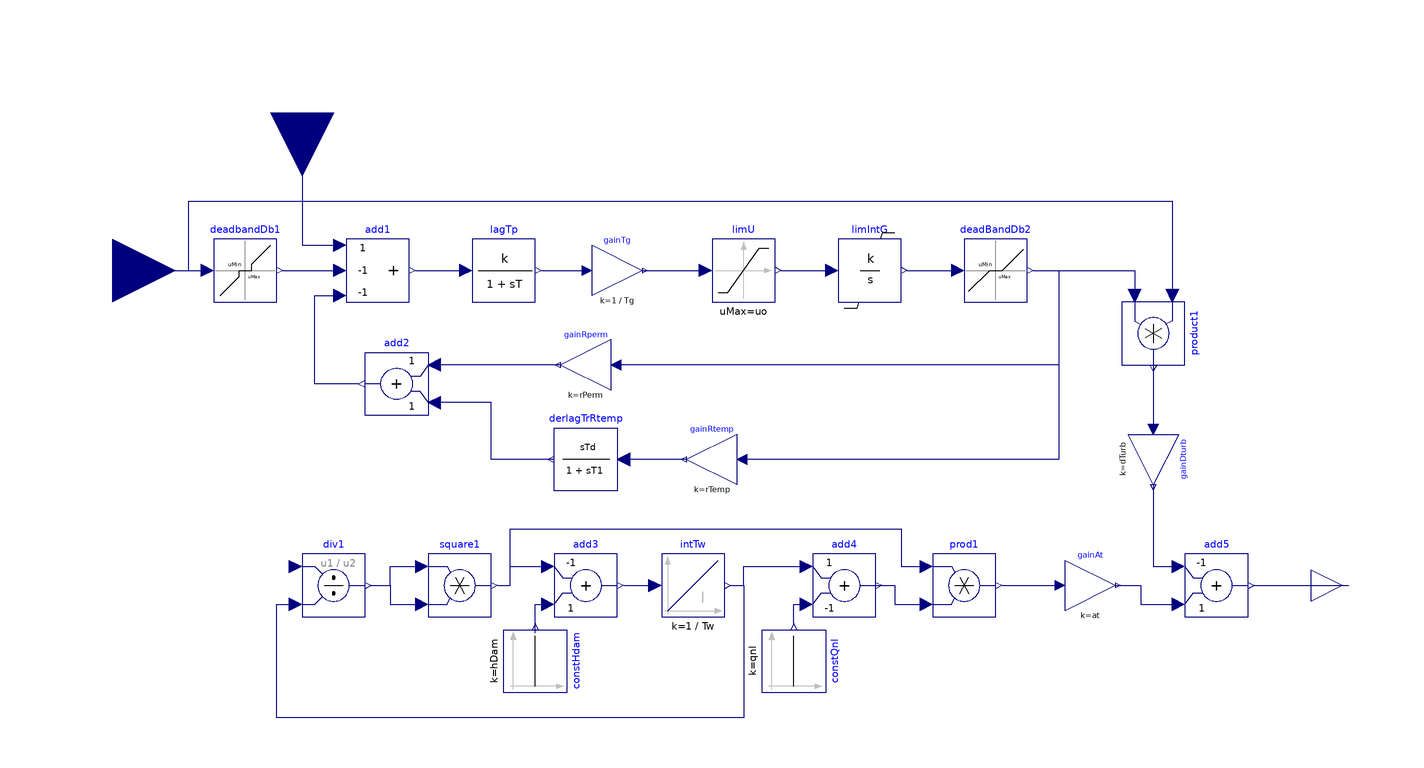

The component connection diagram of the Modelica model below, drawn from its own Placement and Line annotations.

partial model GovHydro4Base "Base class for Governors of hydraulic turbines"
  parameter Modelica.Units.SI.PerUnit db1=0 "Intentional dead-band width"
    annotation (Dialog(group="Control and Actuators"));
  parameter Modelica.Units.SI.PerUnit db2=0 "Unintentional dead-band width"
    annotation (Dialog(group="Control and Actuators"));
  parameter Modelica.Units.SI.Time Tp=0.1 "Pilot servo time constant"
    annotation (Dialog(group="Control and Actuators"));
  parameter Modelica.Units.SI.Time Tg=0.5 "Gate servo time constant"
    annotation (Dialog(group="Control and Actuators"));
  parameter Modelica.Units.SI.Time Tr=5 "Dashpot time constant"
    annotation (Dialog(group="Control and Actuators"));
  parameter Modelica.Units.SI.PerUnit uo=0.2 "Max gate opening velocity"
    annotation (Dialog(group="Control and Actuators"));
  parameter Modelica.Units.SI.PerUnit uc=-0.2 "Max gate closing velocity"
    annotation (Dialog(group="Control and Actuators"));
  parameter Modelica.Units.SI.PerUnit gMax=1 "Maximum gate opening"
    annotation (Dialog(group="Control and Actuators"));
  parameter Modelica.Units.SI.PerUnit gMin=0 "Minimum gate opening"
    annotation (Dialog(group="Control and Actuators"));
  parameter Modelica.Units.SI.PerUnit rPerm=0.05 "Permanent droop"
    annotation (Dialog(group="Control and Actuators"));
  parameter Modelica.Units.SI.PerUnit rTemp=0.3 "Temporary droop"
    annotation (Dialog(group="Control and Actuators"));
  parameter Real GvPgvTable[:, :] = [0, 0; 1, 1] "Points to define the curve Pgv = f(Gv)" annotation(
    Dialog(group = "Turbine"));
  parameter Modelica.Blocks.Types.Smoothness GvPgvSmoothness = Modelica.Blocks.Types.Smoothness.LinearSegments "Smoothness of curve Pgv = f(Gv)" annotation(
    Dialog(group = "Turbine"));
  parameter Modelica.Units.SI.PerUnit at=1.2 "Turbine gain"
    annotation (Dialog(group="Turbine"));
  parameter Modelica.Units.SI.PerUnit qnl=0.08 "No-load flow at nominal head"
    annotation (Dialog(group="Turbine"));
  parameter Modelica.Units.SI.Time Tw=1 "Water inertia time constant"
    annotation (Dialog(group="Turbine"));
  parameter Modelica.Units.SI.PerUnit hDam=1 "Head available at dam"
    annotation (Dialog(group="Turbine"));
  parameter Modelica.Units.SI.PerUnit dTurb=0.5 "Turbine damping factor"
    annotation (Dialog(group="Turbine"));
  parameter Modelica.Units.SI.PerUnit qStart "Turbine flow Start value"
    annotation (Dialog(group="Initialization"));
  Modelica.Blocks.Interfaces.RealInput deltaOmegaPu annotation(
    Placement(visible = true, transformation(origin = {-200, 50}, extent = {{-20, -20}, {20, 20}}, rotation = 0), iconTransformation(origin = {-100, -20}, extent = {{-20, -20}, {20, 20}}, rotation = 0)));
  Modelica.Blocks.Interfaces.RealInput PrefPu annotation(
    Placement(visible = true, transformation(origin = {-140, 100}, extent = {{-20, -20}, {20, 20}}, rotation = -90), iconTransformation(origin = {-100, 60}, extent = {{-20, -20}, {20, 20}}, rotation = 0)));
  Modelica.Blocks.Interfaces.RealOutput PmPu annotation(
    Placement(visible = true, transformation(origin = {190, -50}, extent = {{-10, -10}, {10, 10}}, rotation = 0), iconTransformation(origin = {110, 0}, extent = {{-10, -10}, {10, 10}}, rotation = 0)));
  PowerGrids.Controls.DiscontinuousDeadBand deadbandDb1(uMax = db1 / 2) annotation(
    Placement(visible = true, transformation(origin = {-158, 50}, extent = {{-10, -10}, {10, 10}}, rotation = 0)));
  Modelica.Blocks.Math.Add3 add1(k2 = -1, k3 = -1) annotation(
    Placement(visible = true, transformation(origin = {-116, 50}, extent = {{-10, -10}, {10, 10}}, rotation = 0)));
  PowerGrids.Controls.FirstOrder lagTp(T = Tp, initType = Modelica.Blocks.Types.Init.SteadyState, y_start = 1) annotation(
    Placement(visible = true, transformation(origin = {-76, 50}, extent = {{-10, -10}, {10, 10}}, rotation = 0)));
  Modelica.Blocks.Nonlinear.Limiter limU(uMax=uo, uMin=uc) annotation (
      Placement(visible=true, transformation(
        origin={0,50},
        extent={{-10,-10},{10,10}},
        rotation=0)));
  PowerGrids.Controls.IntegratorWithNonWindupLimiter limIntG(initType = Modelica.Blocks.Types.Init.SteadyState, yMax = gMax, yMin = gMin, yStart = 1) annotation(
    Placement(visible = true, transformation(origin = {40, 50}, extent = {{-10, -10}, {10, 10}}, rotation = 0)));
  Modelica.Blocks.Math.Add add2 annotation(
    Placement(visible = true, transformation(origin = {-110, 14}, extent = {{10, -10}, {-10, 10}}, rotation = 0)));
  Modelica.Blocks.Math.Gain gainRperm(k = rPerm) annotation(
    Placement(visible = true, transformation(origin = {-50, 20}, extent = {{8, -8}, {-8, 8}}, rotation = 0)));
  PowerGrids.Controls.DerivativeLag derlagTrRtemp(Td = Tr*rTemp, T1 = Tr, initType = Modelica.Blocks.Types.Init.SteadyState, yStart = 1) annotation(
    Placement(visible = true, transformation(origin = {-50, -10}, extent = {{10, -10}, {-10, 10}}, rotation = 0)));
  Modelica.Blocks.Math.Division div1 annotation(
    Placement(visible = true, transformation(origin = {-130, -50}, extent = {{-10, -10}, {10, 10}}, rotation = 0)));
  Modelica.Blocks.Math.Product square1 annotation(
    Placement(visible = true, transformation(origin = {-90, -50}, extent = {{-10, -10}, {10, 10}}, rotation = 0)));
  Modelica.Blocks.Sources.Constant constHdam(k = hDam) annotation(
    Placement(visible = true, transformation(origin = {-66, -74}, extent = {{-10, 10}, {10, -10}}, rotation = 90)));
  Modelica.Blocks.Sources.Constant constQnl(k = qnl) annotation(
    Placement(visible = true, transformation(origin = {16, -74}, extent = {{-10, 10}, {10, -10}}, rotation = 90)));
  Modelica.Blocks.Math.Product prod1 annotation(
    Placement(visible = true, transformation(origin = {70, -50}, extent = {{-10, -10}, {10, 10}}, rotation = 0)));
  Modelica.Blocks.Math.Gain gainAt(k = at) annotation(
    Placement(visible = true, transformation(origin = {110, -50}, extent = {{-8, -8}, {8, 8}}, rotation = 0)));
  Modelica.Blocks.Math.Add add3(k1 = -1) annotation(
    Placement(visible = true, transformation(origin = {-50, -50}, extent = {{-10, -10}, {10, 10}}, rotation = 0)));
  Modelica.Blocks.Math.Add add4(k2 = -1) annotation(
    Placement(visible = true, transformation(origin = {32, -50}, extent = {{-10, -10}, {10, 10}}, rotation = 0)));
  Modelica.Blocks.Math.Add add5(k1 = -1) annotation(
    Placement(visible = true, transformation(origin = {150, -50}, extent = {{-10, -10}, {10, 10}}, rotation = 0)));
  Modelica.Blocks.Math.Gain gainDturb(k = dTurb) annotation(
    Placement(visible = true, transformation(origin = {130, -10}, extent = {{-8, -8}, {8, 8}}, rotation = -90)));
  Modelica.Blocks.Math.Product product1 annotation(
    Placement(visible = true, transformation(origin = {130, 30}, extent = {{-10, -10}, {10, 10}}, rotation = -90)));
  Modelica.Blocks.Math.Gain gainTg(k = 1 / Tg) annotation(
    Placement(visible = true, transformation(origin = {-40, 50}, extent = {{-8, -8}, {8, 8}}, rotation = 0)));
  Modelica.Blocks.Math.Gain gainRtemp(k = rTemp) annotation(
    Placement(visible = true, transformation(origin = {-10, -10}, extent = {{8, -8}, {-8, 8}}, rotation = 0)));
  Modelica.Blocks.Continuous.Integrator intTw(initType = Modelica.Blocks.Types.Init.InitialOutput, k = 1 / Tw, y_start = qStart) annotation(
    Placement(visible = true, transformation(origin = {-16, -50}, extent = {{-10, -10}, {10, 10}}, rotation = 0)));
  PowerGrids.Controls.DeadBand deadBandDb2(uMax = db2 / 2) annotation(
    Placement(visible = true, transformation(origin = {80, 50}, extent = {{-10, -10}, {10, 10}}, rotation = 0)));
equation
  connect(add5.y, PmPu) annotation(
    Line(points = {{162, -50}, {192, -50}}, color = {0, 0, 127}));
  connect(intTw.y, div1.u2) annotation(
    Line(points = {{-4, -50}, {0, -50}, {0, -92}, {-148, -92}, {-148, -56}, {-142, -56}}, color = {0, 0, 127}));
  connect(deadBandDb2.y, gainRtemp.u) annotation(
    Line(points = {{92, 50}, {100, 50}, {100, -10}, {0, -10}, {0, -10}}, color = {0, 0, 127}));
  connect(deadBandDb2.y, gainRperm.u) annotation(
    Line(points = {{92, 50}, {100, 50}, {100, 20}, {-40, 20}, {-40, 20}}, color = {0, 0, 127}));
  connect(deadBandDb2.y, product1.u2) annotation(
    Line(points = {{92, 50}, {124, 50}, {124, 42}, {124, 42}}, color = {0, 0, 127}));
  connect(limIntG.y, deadBandDb2.u) annotation(
    Line(points = {{52, 50}, {68, 50}, {68, 50}, {68, 50}}, color = {0, 0, 127}));
  connect(derlagTrRtemp.y, add2.u2) annotation(
    Line(points = {{-60, -10}, {-80, -10}, {-80, 8}, {-98, 8}, {-98, 8}}, color = {0, 0, 127}));
  connect(constQnl.y, add4.u2) annotation(
    Line(points = {{16, -62}, {16, -62}, {16, -56}, {20, -56}, {20, -56}}, color = {0, 0, 127}));
  connect(gainDturb.y, add5.u1) annotation(
    Line(points = {{130, -18}, {130, -18}, {130, -44}, {138, -44}, {138, -44}}, color = {0, 0, 127}));
  connect(product1.y, gainDturb.u) annotation(
    Line(points = {{130, 20}, {130, 20}, {130, 0}, {130, 0}}, color = {0, 0, 127}));
  connect(gainRperm.y, add2.u1) annotation(
    Line(points = {{-58, 20}, {-96, 20}, {-96, 20}, {-98, 20}}, color = {0, 0, 127}));
  connect(intTw.y, add4.u1) annotation(
    Line(points = {{-4, -50}, {0, -50}, {0, -44}, {18, -44}, {18, -44}}, color = {0, 0, 127}));
  connect(add4.y, prod1.u2) annotation(
    Line(points = {{42, -50}, {48, -50}, {48, -56}, {58, -56}, {58, -56}}, color = {0, 0, 127}));
  connect(add3.y, intTw.u) annotation(
    Line(points = {{-38, -50}, {-28, -50}, {-28, -50}, {-28, -50}}, color = {0, 0, 127}));
  connect(gainRtemp.y, derlagTrRtemp.u) annotation(
    Line(points = {{-18, -10}, {-38, -10}, {-38, -10}, {-38, -10}}, color = {0, 0, 127}));
  connect(gainTg.y, limU.u) annotation(
    Line(points = {{-32, 50}, {-12, 50}, {-12, 50}, {-12, 50}}, color = {0, 0, 127}));
  connect(lagTp.y, gainTg.u) annotation(
    Line(points = {{-64, 50}, {-50, 50}, {-50, 50}, {-50, 50}}, color = {0, 0, 127}));
  connect(deltaOmegaPu, product1.u1) annotation(
    Line(points = {{-200, 50}, {-176, 50}, {-176, 72}, {136, 72}, {136, 42}, {136, 42}}, color = {0, 0, 127}));
  connect(constHdam.y, add3.u2) annotation(
    Line(points = {{-66, -65}, {-66, -56}, {-62, -56}}, color = {0, 0, 127}));
  connect(deltaOmegaPu, deadbandDb1.u) annotation(
    Line(points = {{-200, 50}, {-170, 50}, {-170, 50}, {-170, 50}}, color = {0, 0, 127}));
  connect(gainAt.y, add5.u2) annotation(
    Line(points = {{118, -50}, {126, -50}, {126, -56}, {138, -56}, {138, -56}}, color = {0, 0, 127}));
  connect(prod1.y, gainAt.u) annotation(
    Line(points = {{82, -50}, {100, -50}, {100, -50}, {100, -50}}, color = {0, 0, 127}));
  connect(square1.y, prod1.u1) annotation(
    Line(points = {{-78, -50}, {-74, -50}, {-74, -32}, {50, -32}, {50, -44}, {58, -44}, {58, -44}}, color = {0, 0, 127}));
  connect(square1.y, add3.u1) annotation(
    Line(points = {{-78, -50}, {-74, -50}, {-74, -44}, {-62, -44}, {-62, -44}}, color = {0, 0, 127}));
  connect(div1.y, square1.u2) annotation(
    Line(points = {{-118, -50}, {-112, -50}, {-112, -56}, {-102, -56}, {-102, -56}}, color = {0, 0, 127}));
  connect(div1.y, square1.u1) annotation(
    Line(points = {{-118, -50}, {-112, -50}, {-112, -44}, {-102, -44}, {-102, -44}}, color = {0, 0, 127}));
  connect(PrefPu, add1.u1) annotation(
    Line(points = {{-140, 100}, {-140, 100}, {-140, 58}, {-128, 58}, {-128, 58}}, color = {0, 0, 127}));
  connect(add2.y, add1.u3) annotation(
    Line(points = {{-122, 14}, {-136, 14}, {-136, 42}, {-128, 42}, {-128, 42}}, color = {0, 0, 127}));
  connect(limU.y, limIntG.u) annotation(
    Line(points = {{12, 50}, {28, 50}, {28, 50}, {28, 50}}, color = {0, 0, 127}));
  connect(add1.y, lagTp.u) annotation(
    Line(points = {{-104, 50}, {-88, 50}, {-88, 50}, {-88, 50}}, color = {0, 0, 127}));
  connect(deadbandDb1.y, add1.u2) annotation(
    Line(points = {{-146, 50}, {-128, 50}, {-128, 50}, {-128, 50}}, color = {0, 0, 127}));
  annotation(
    Icon(coordinateSystem(grid = {0.1, 0.1}, initialScale = 0.1), graphics = {Rectangle(lineColor = {0, 0, 127}, fillColor = {255, 255, 255}, fillPattern = FillPattern.Solid, extent = {{-100, 100}, {100, -100}}), Text(origin = {30, 24}, extent = {{-88, 14}, {30, -36}}, textString = "Hydro4"), Text(origin = {-3, 122}, lineColor = {0, 0, 255}, extent = {{-49, 12}, {49, -12}}, textString = "%name"), Text(origin = {18, 76}, extent = {{-88, 14}, {54, -44}}, textString = "Governor")}),
    Diagram(coordinateSystem(extent = {{-200, -100}, {200, 100}})),
    Documentation(info = "<html><head></head><body>This base model implements a control diagram wich can be specialized in governors for hydraulic turbines.<div><br></div><div>The upper part of the&nbsp;diagram&nbsp;implements the frequency primary regulation and the dynamic of the gates servomotor; the lower part completes the turbine model.&nbsp;</div><div><span style=\"line-height: 12px;\"><br></span></div><span style=\"line-height: 12px;\">The gates travel over a range of 1.0 per unit from fully closed to fully opened. The gates are at a position greater than zero at zero power and, normally, less than 1.0 when power is 1.0 pu. Gmax and Gmin are operating limits.</span><br><div><span style=\"line-height: 12px;\"><br></span></div><div><span style=\"line-height: 12px;\">The caracteristic function of the turbine is omitted, because it depends on the turbine type (Pelton-Francis-Kaplan)</span>. Said characteristic shall connect the deadBandDb2 output to the input u1 of the div1 block, and shall be&nbsp;implemented&nbsp;in the specialized class.</div><div>In the specialized class can be also implemented additional inputs, if needed.</div><div><br></div><div><span lang=\"en-US\" style=\"line-height: 12px;\">The </span><span style=\"line-height: 12px;\">caracteristic function&nbsp;describes the relationship of flow through the turbine to stroke of the gate actuating servomotor.&nbsp;</span></div><div><span style=\"line-height: 12px;\"><br></span></div><div><span style=\"line-height: 12px;\">This curve is proportional to turbine power, with the constant of proportionality being a function of available head. This constant must be specified by the turbine gain At.</span></div><div><span style=\"line-height: 12px;\"><br></span></div><div><span style=\"line-height: 12px;\">The typical value of At is&nbsp;slightly greater than unity while the typical range of Qnl &nbsp;is 0 - 0.15.</span></div>
	
	
	


</body></html>"));
end GovHydro4Base;